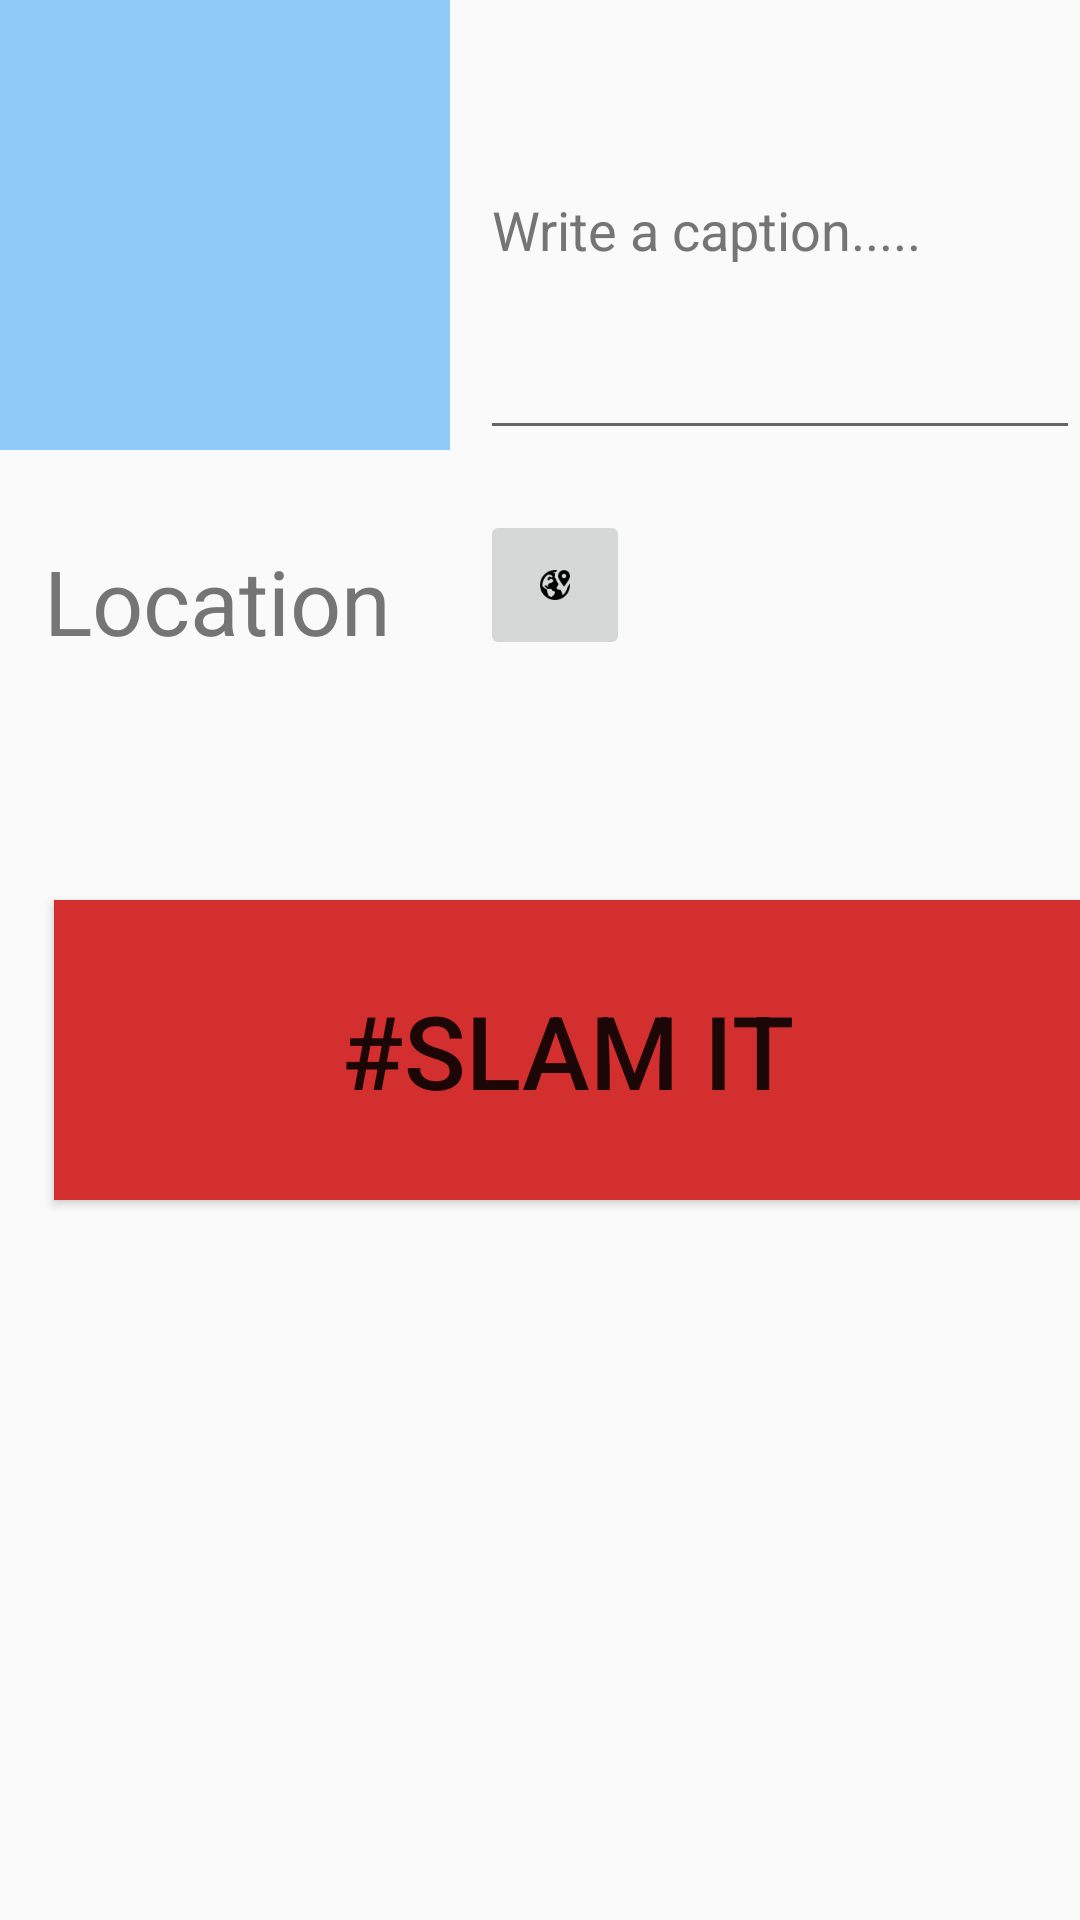

The Android layout XML behind this screen, and the referenced resources:
<!-- AndroidManifest.xml: application theme AppTheme -->
<!-- res/layout/activity_caption.xml -->
<?xml version="1.0" encoding="utf-8"?>
<RelativeLayout xmlns:android="http://schemas.android.com/apk/res/android"
    xmlns:app="http://schemas.android.com/apk/res-auto"
    xmlns:tools="http://schemas.android.com/tools"
    android:layout_width="match_parent"
    android:layout_height="match_parent"
    tools:context="com.example.bhargavbv.ureon.UploadVideo.CaptionActivity">

    <ImageView
        android:layout_width="150dp"
        android:layout_height="150dp"
        android:background="#90CAF9"

     />
    <EditText
        android:layout_width="250dp"
        android:layout_height="150dp"
        android:layout_marginLeft="160dp"
        android:text="Write a caption....."
        android:textSize="18dp"
        android:textColor="#757575"/>
    <TextView
        android:layout_width="150dp"
        android:layout_height="60dp"
        android:layout_marginTop="180dp"
        android:text="  Location"
        android:textColor="#757575"

        android:textSize="30dp"/>

    <ImageButton
        android:layout_width="50dp"
        android:layout_height="50dp"


        android:layout_marginLeft="160dp"
        android:layout_marginTop="170dp"

        android:src="@mipmap/location"
            />
    <Button
        android:layout_width="350dp"
        android:layout_height="100dp"
        android:layout_marginTop="300dp"
        android:layout_marginLeft="18dp"
        android:background="#D32F2F"
        android:text="#SLAM IT"
        android:textSize="34dp"/>






</RelativeLayout>
<!-- resources referenced by this layout -->
<resources>
  <!-- mipmap location: png bitmap (mipmap-xxxhdpi, 832 bytes) -->
  <style name="AppTheme" parent="Theme.AppCompat.Light.DarkActionBar">
          
          <item name="colorPrimary">@color/orange</item>
          <item name="colorPrimaryDark">@color/orange</item>
          <item name="colorAccent">@color/colorAccent</item>
      </style>
  <color name="orange">#FF9100</color>
  <color name="colorAccent">#FF4081</color>
</resources>
